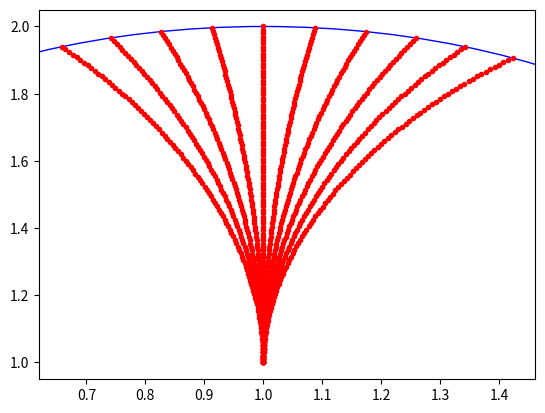

Source code (Python):
import numpy as np
import matplotlib.pyplot as plt
##### Aircraft Specification ######
m = 1. # Total mass
S_ref = 1. # Reference Area
C_L_0 = 1. # Lift coefficient at zero ange of attack
C_L_alpha = 1. # Lift curve slope
C_D_0 = 1. # Drag coefficient at zero lift coefficient
K = 1. # (C_D - C_D_0) / C_L^2
A = (m, S_ref, C_L_0, C_L_alpha, C_D_0, K)

##### Motion Primitive Set #####
R = 1. # Radius of curvature in m
V_max = 30. # Max veocity in m/s
A_max = 9.8 # Max acceleration in m/s^2
R_turn = V_max**2/A_max
theta_1_set = np.radians(-25 + 5 * np.arange(10)) # In degrees
theta_2_set = np.radians(-50 + 10 * np.arange(10)) # In degrees

##### Waypoints #####
X_init = np.array([1,1]).reshape(2, 1)
e_i = np.array([0., 1.]).reshape(2, 1)
X_goal = np.array([10,10]).reshape(2, 1)
T_arrival = 1.


def bezier(P, T):
	return lambda t: P[0] + 3*t*(P[1]-P[0])/T + 3*t**2*(P[2]-2*P[1]+P[0])/T**2 + t**3*(3*P[1]-3*P[2]+P[3]-P[0])/T**3

def gen_curve(P_i, e_i, T, theta_1, theta_2):
	D_1 = R / 3
	P_1 = P_i + D_1 * e_i
	e_i_f = np.array([[np.cos(theta_1), -np.sin(theta_1)],
					  [np.sin(theta_1), np.cos(theta_1)]]).dot(e_i)
	e_f = np.array([[np.cos(theta_2), -np.sin(theta_2)],
					[np.sin(theta_2), np.cos(theta_2)]]).dot(e_i)
	P_f = P_i + R * e_i_f
	P_2 = P_f - D_1 * e_f
	P = [P_i, P_1, P_2, P_f]
	return bezier(P, T)

curve = gen_curve(X_init, e_i, T_arrival, theta_1_set[0], theta_2_set[0])
def visualize_motion_prim_set(X_init, e_i, R, T_arrival, theta_1_set, theta_2_set):
	t = np.linspace(0, T_arrival, 100)
	fig, ax = plt.subplots()
	circle1 = plt.Circle((X_init[0], X_init[1]), R, color='b', fill=False)
	ax.add_artist(circle1)
	for i in range(len(theta_1_set)):
		c = gen_curve(X_init, e_i, T_arrival, theta_1_set[i], theta_2_set[i])
		curve = c(t)
		ax.plot(curve[0], curve[1], "r.")
	
	plt.show()

visualize_motion_prim_set(X_init, e_i, R, T_arrival, theta_1_set, theta_2_set)

def RRT():
	i = 0
	N_sample = 100
	V = set(X_init)
	V_goal = set()
	E = set()
	G = []

	while i < N_sample:
		G.append((V, V_goal, E))
		p_rand = get_sample(i)
		i += 1
		V, V_goal, E = extend_tree(G, p_rand)

	J = get_cost(G, X_goal)
	P_path, V_iner, D_est = get_results(A, G, J, X_goal, T_arrival)